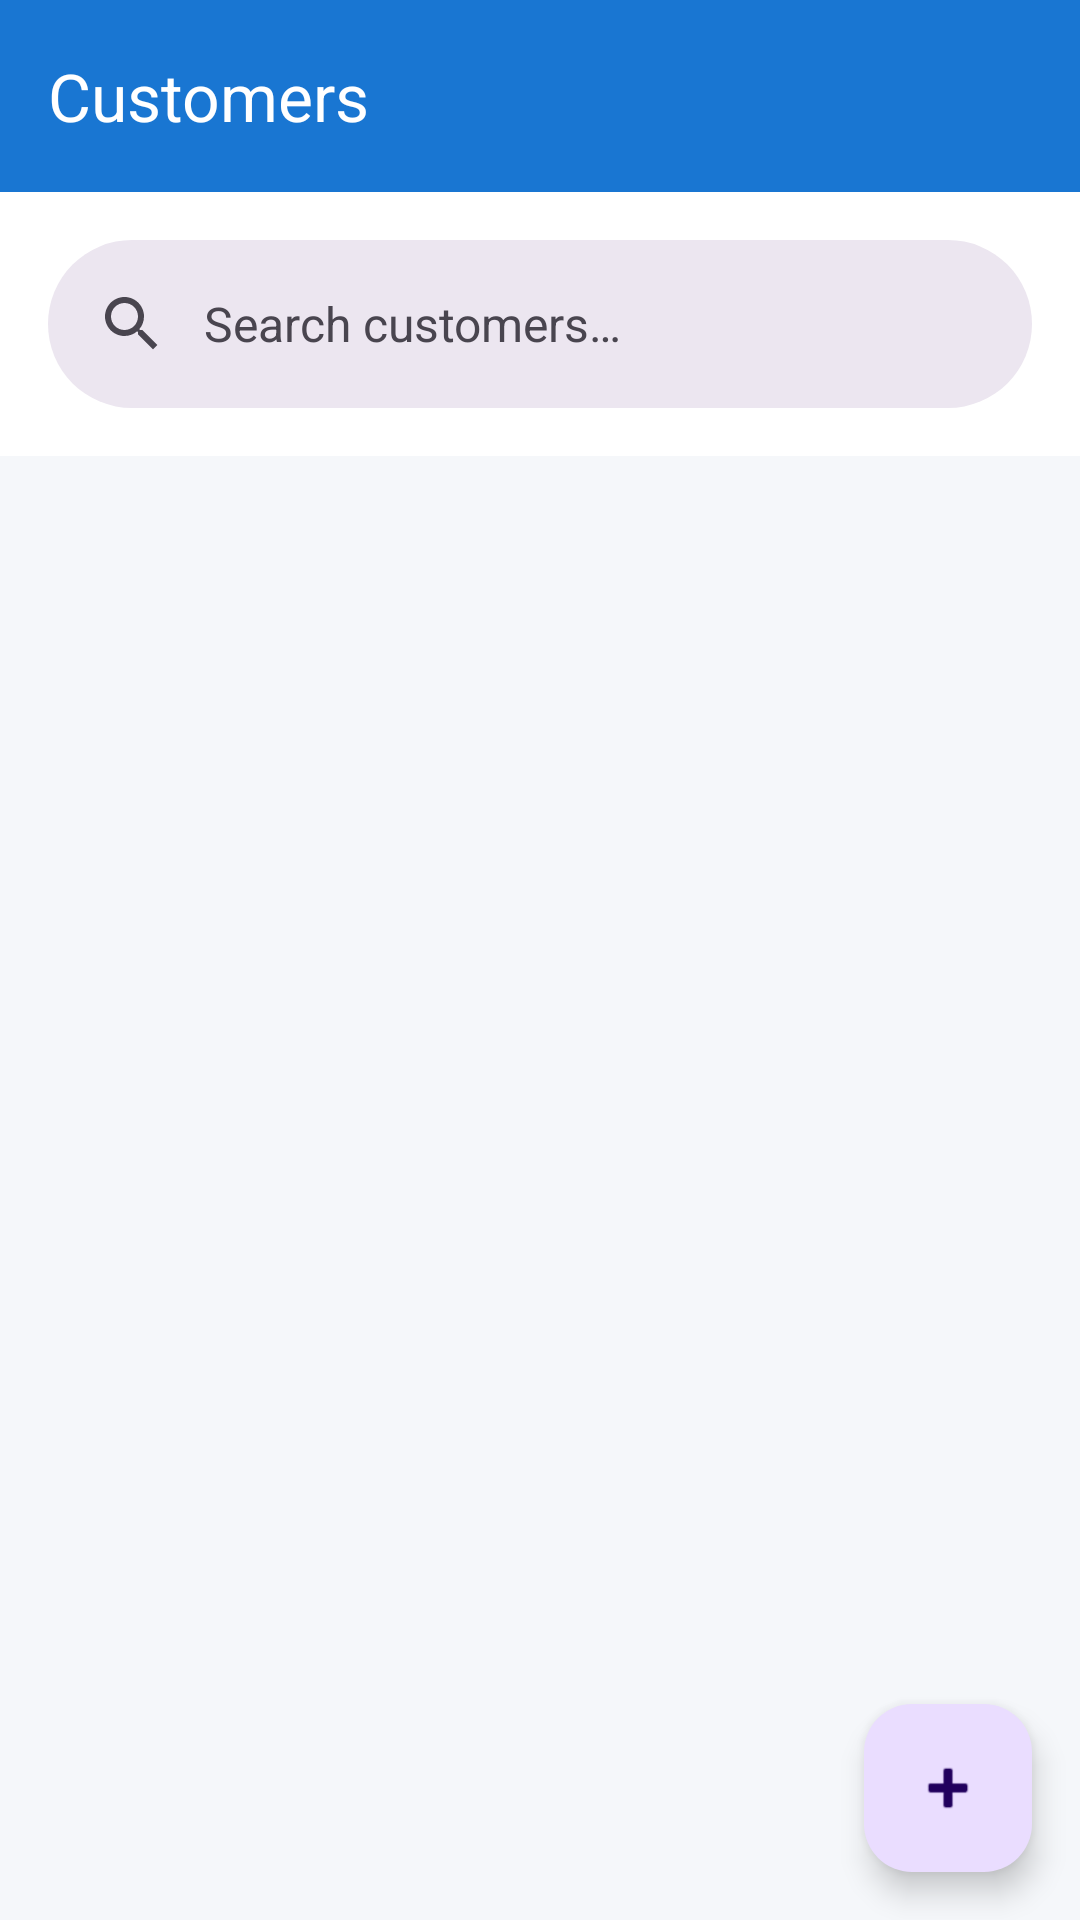

The Android layout XML behind this screen, and the referenced resources:
<!-- AndroidManifest.xml: application theme Theme.BakiKhata -->
<!-- res/layout/fragment_customer_list.xml -->
<?xml version="1.0" encoding="utf-8"?>
<androidx.coordinatorlayout.widget.CoordinatorLayout xmlns:android="http://schemas.android.com/apk/res/android"
    xmlns:app="http://schemas.android.com/apk/res-auto"
    xmlns:tools="http://schemas.android.com/tools"
    android:layout_width="match_parent"
    android:layout_height="match_parent"
    tools:context=".ui.customer.CustomerListFragment">

    <com.google.android.material.appbar.AppBarLayout
        android:layout_width="match_parent"
        android:layout_height="wrap_content">

        <com.google.android.material.appbar.MaterialToolbar
            android:id="@+id/toolbar"
            android:layout_width="match_parent"
            android:layout_height="?attr/actionBarSize"
            android:background="?attr/colorPrimary"
            app:title="@string/customers_title"
            app:titleTextColor="@color/white" />

        <com.google.android.material.search.SearchBar
            android:id="@+id/search_bar"
            android:layout_width="match_parent"
            android:layout_height="wrap_content"
            android:layout_margin="@dimen/spacing_normal"
            android:hint="@string/search_customers" />
    </com.google.android.material.appbar.AppBarLayout>

    <androidx.recyclerview.widget.RecyclerView
        android:id="@+id/customers_recycler"
        android:layout_width="match_parent"
        android:layout_height="match_parent"
        android:clipToPadding="false"
        android:padding="@dimen/spacing_small"
        app:layoutManager="androidx.recyclerview.widget.LinearLayoutManager"
        app:layout_behavior="@string/appbar_scrolling_view_behavior"
        tools:listitem="@layout/item_customer" />

    <LinearLayout
        android:id="@+id/empty_view"
        android:layout_width="match_parent"
        android:layout_height="match_parent"
        android:gravity="center"
        android:orientation="vertical"
        android:padding="@dimen/spacing_large"
        android:visibility="gone"
        app:layout_behavior="@string/appbar_scrolling_view_behavior">

        <ImageView
            android:layout_width="@dimen/icon_size_xlarge"
            android:layout_height="@dimen/icon_size_xlarge"
            android:contentDescription="@string/no_customers"
            android:src="@drawable/ic_customers"
            app:tint="?attr/colorOnSurfaceVariant" />

        <TextView
            android:layout_width="wrap_content"
            android:layout_height="wrap_content"
            android:layout_marginTop="@dimen/spacing_normal"
            android:gravity="center"
            android:text="@string/empty_customers"
            android:textColor="?attr/colorOnSurfaceVariant"
            android:textSize="@dimen/text_size_medium" />
    </LinearLayout>

    <ProgressBar
        android:id="@+id/progress_bar"
        android:layout_width="wrap_content"
        android:layout_height="wrap_content"
        android:layout_gravity="center"
        android:visibility="gone" />

    <com.google.android.material.floatingactionbutton.FloatingActionButton
        android:id="@+id/fab_add_customer"
        android:layout_width="wrap_content"
        android:layout_height="wrap_content"
        android:layout_gravity="bottom|end"
        android:layout_margin="@dimen/spacing_normal"
        android:contentDescription="@string/add_customer"
        app:srcCompat="@android:drawable/ic_input_add" />

</androidx.coordinatorlayout.widget.CoordinatorLayout>
<!-- res/layout/item_customer.xml (included above) -->
<?xml version="1.0" encoding="utf-8"?>
<com.google.android.material.card.MaterialCardView xmlns:android="http://schemas.android.com/apk/res/android"
    xmlns:app="http://schemas.android.com/apk/res-auto"
    xmlns:tools="http://schemas.android.com/tools"
    android:layout_width="match_parent"
    android:layout_height="wrap_content"
    android:layout_margin="@dimen/spacing_tiny"
    app:cardCornerRadius="@dimen/card_corner_radius"
    app:cardElevation="@dimen/card_elevation"
    app:contentPadding="@dimen/spacing_normal">

    <androidx.constraintlayout.widget.ConstraintLayout
        android:layout_width="match_parent"
        android:layout_height="wrap_content">

        <TextView
            android:id="@+id/customer_name"
            android:layout_width="0dp"
            android:layout_height="wrap_content"
            android:textColor="?attr/colorOnSurface"
            android:textSize="@dimen/text_size_medium"
            android:textStyle="bold"
            app:layout_constraintEnd_toStartOf="@id/due_amount"
            app:layout_constraintStart_toStartOf="parent"
            app:layout_constraintTop_toTopOf="parent"
            tools:text="John Doe" />

        <TextView
            android:id="@+id/customer_phone"
            android:layout_width="0dp"
            android:layout_height="wrap_content"
            android:layout_marginTop="@dimen/spacing_tiny"
            android:textColor="?attr/colorOnSurfaceVariant"
            android:textSize="@dimen/text_size_small"
            app:layout_constraintEnd_toStartOf="@id/due_amount"
            app:layout_constraintStart_toStartOf="parent"
            app:layout_constraintTop_toBottomOf="@id/customer_name"
            tools:text="+880 1234567890" />

        <TextView
            android:id="@+id/due_amount"
            android:layout_width="wrap_content"
            android:layout_height="wrap_content"
            android:layout_marginStart="@dimen/spacing_normal"
            android:textColor="@color/error"
            android:textSize="@dimen/text_size_large"
            android:textStyle="bold"
            app:layout_constraintBottom_toBottomOf="parent"
            app:layout_constraintEnd_toEndOf="parent"
            app:layout_constraintTop_toTopOf="parent"
            tools:text="৳ 3000" />

        <View
            android:id="@+id/status_indicator"
            android:layout_width="4dp"
            android:layout_height="0dp"
            android:layout_marginStart="-16dp"
            android:background="@color/due_indicator"
            app:layout_constraintBottom_toBottomOf="parent"
            app:layout_constraintStart_toStartOf="parent"
            app:layout_constraintTop_toTopOf="parent" />
    </androidx.constraintlayout.widget.ConstraintLayout>
</com.google.android.material.card.MaterialCardView>
<!-- resources referenced by this layout -->
<resources>
  <color name="due_indicator">#E53935</color>
  <color name="error">#E53935</color>
  <color name="white">#FFFFFF</color>
  <dimen name="card_corner_radius">12dp</dimen>
  <dimen name="card_elevation">4dp</dimen>
  <dimen name="icon_size_xlarge">48dp</dimen>
  <dimen name="spacing_large">32dp</dimen>
  <dimen name="spacing_normal">16dp</dimen>
  <dimen name="spacing_small">8dp</dimen>
  <dimen name="spacing_tiny">4dp</dimen>
  <dimen name="text_size_large">18sp</dimen>
  <dimen name="text_size_medium">16sp</dimen>
  <dimen name="text_size_small">12sp</dimen>
  <string name="add_customer">Add Customer</string>
  <string name="customers_title">Customers</string>
  <string name="empty_customers">No customers yet. Add your first customer to get started.</string>
  <string name="no_customers">No customers found</string>
  <string name="search_customers">Search customers…</string>
  <style name="Theme.BakiKhata" parent="Base.Theme.BakiKhata" />
  <style name="Base.Theme.BakiKhata" parent="Theme.Material3.Light.NoActionBar">
          
          <item name="colorPrimary">@color/primary</item>
          <item name="colorPrimaryVariant">@color/primary_dark</item>
          <item name="colorOnPrimary">@color/white</item>
          
          
          <item name="colorSecondary">@color/secondary</item>
          <item name="colorSecondaryVariant">@color/secondary_dark</item>
          <item name="colorOnSecondary">@color/white</item>
          
          
          <item name="android:colorBackground">@color/background</item>
          <item name="colorSurface">@color/surface</item>
          <item name="colorOnSurface">@color/text_primary</item>
          
          
          <item name="colorError">@color/error</item>
          <item name="colorOnError">@color/white</item>
          
          
          <item name="android:statusBarColor">@color/primary</item>
          <item name="android:windowLightStatusBar">false</item>
          
          
          <item name="android:navigationBarColor">@color/white</item>
          <item name="android:windowLightNavigationBar">true</item>
      </style>
  <color name="primary">#1976D2</color>
  <color name="primary_dark">#1565C0</color>
  <color name="secondary">#43A047</color>
  <color name="secondary_dark">#2E7D32</color>
  <color name="background">#F5F7FA</color>
  <color name="surface">#FFFFFF</color>
  <color name="text_primary">#212121</color>
</resources>
